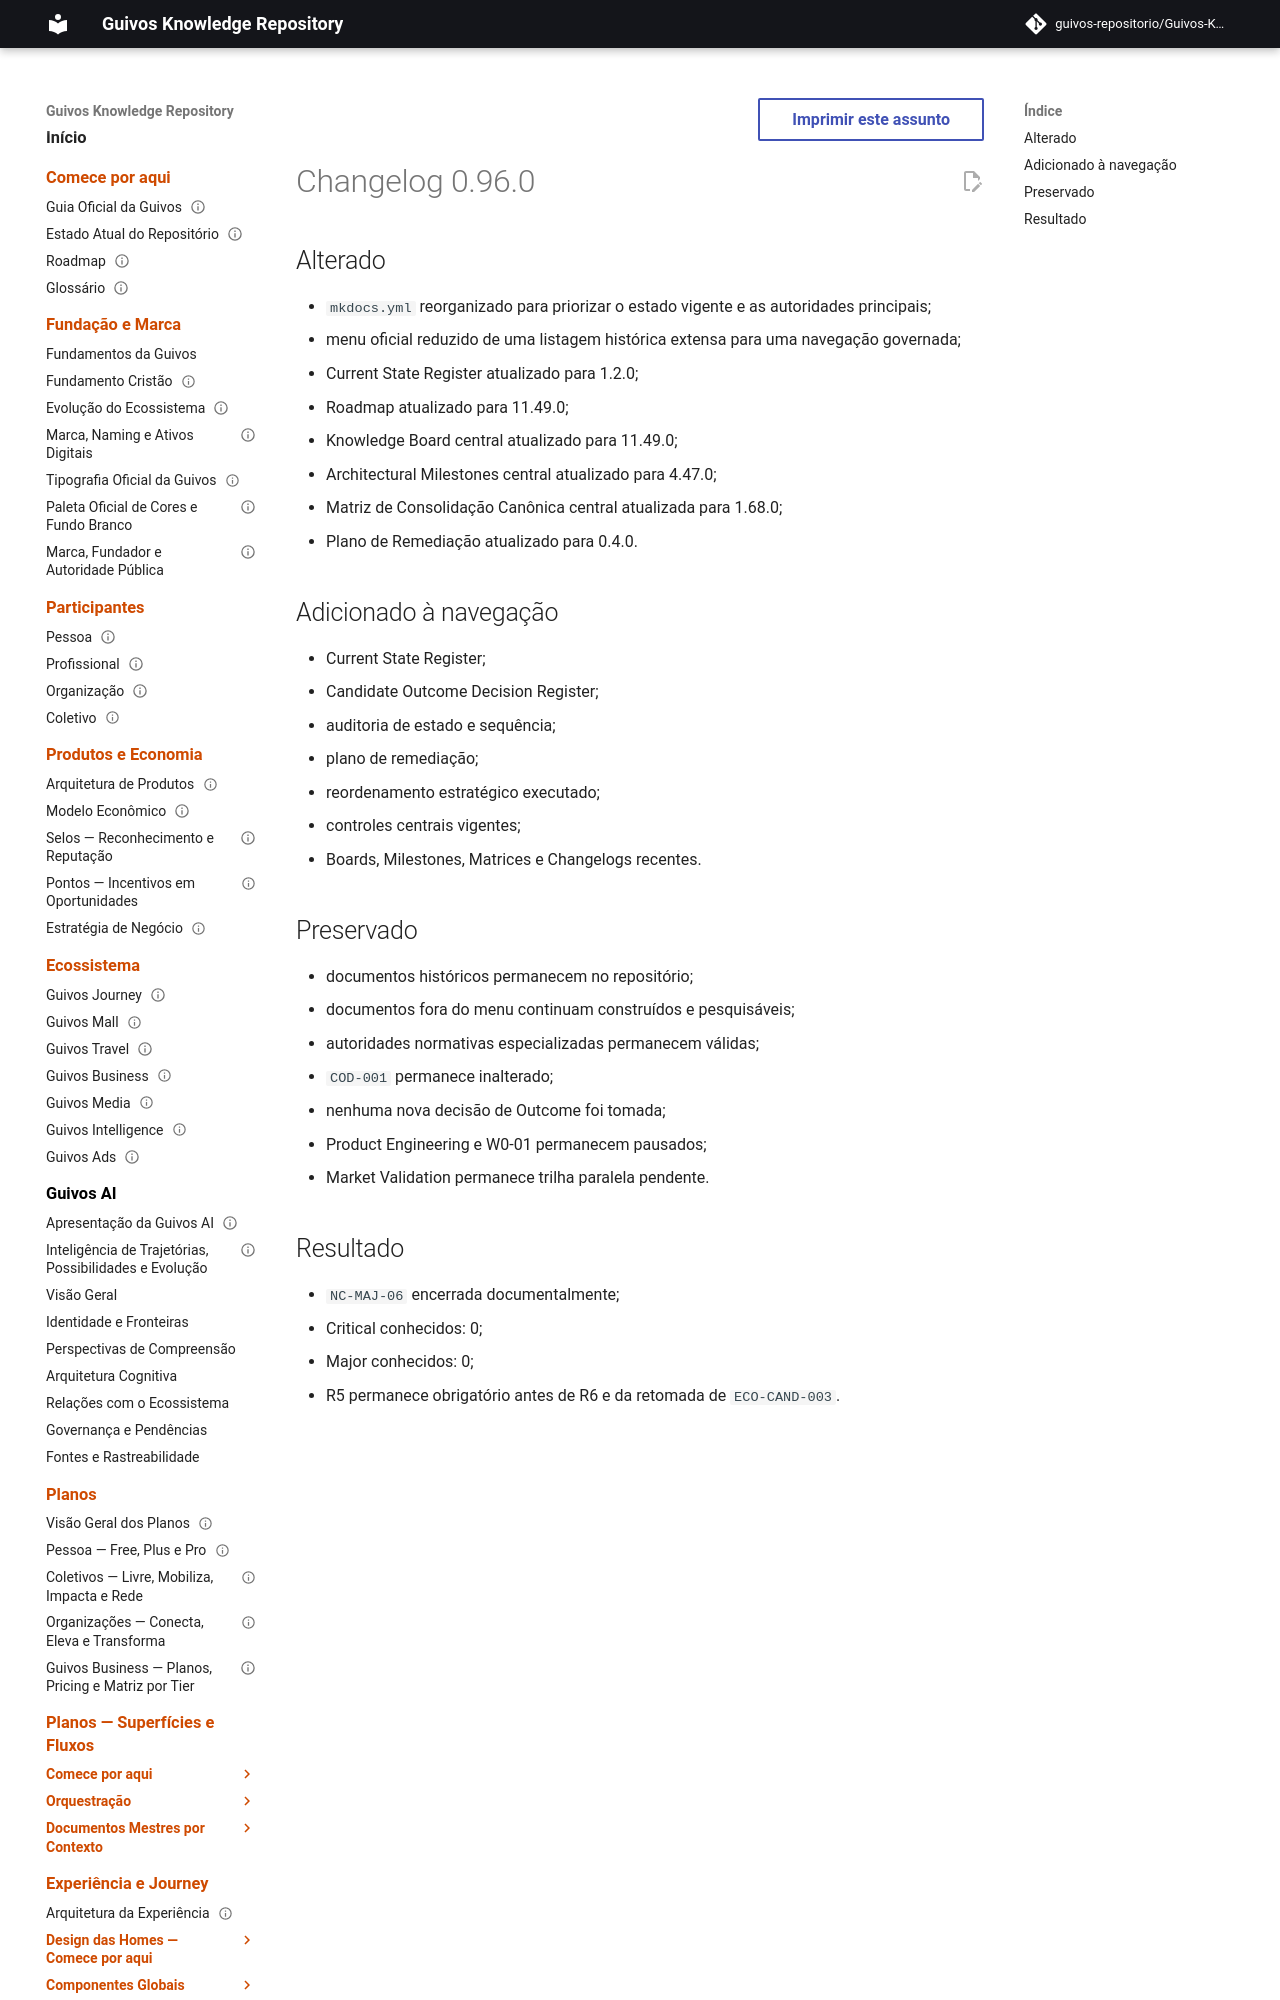

repository: guivos-repositorio/Guivos-Knowledge-Repository · page: project/changelog-0.96.0-gkr-remediation-r4/index.html · generator: mkdocs

---
id: GKR-CHANGELOG-0.96.0
title: Changelog 0.96.0 — R4 Official Navigation
status: active
version: 0.96.0
owner: Guivos
last_updated: 2026-07-24
related:
  - GKR-STATE-001
  - GKR-REMEDIATION-002
  - M7.3.3
---

# Changelog 0.96.0
